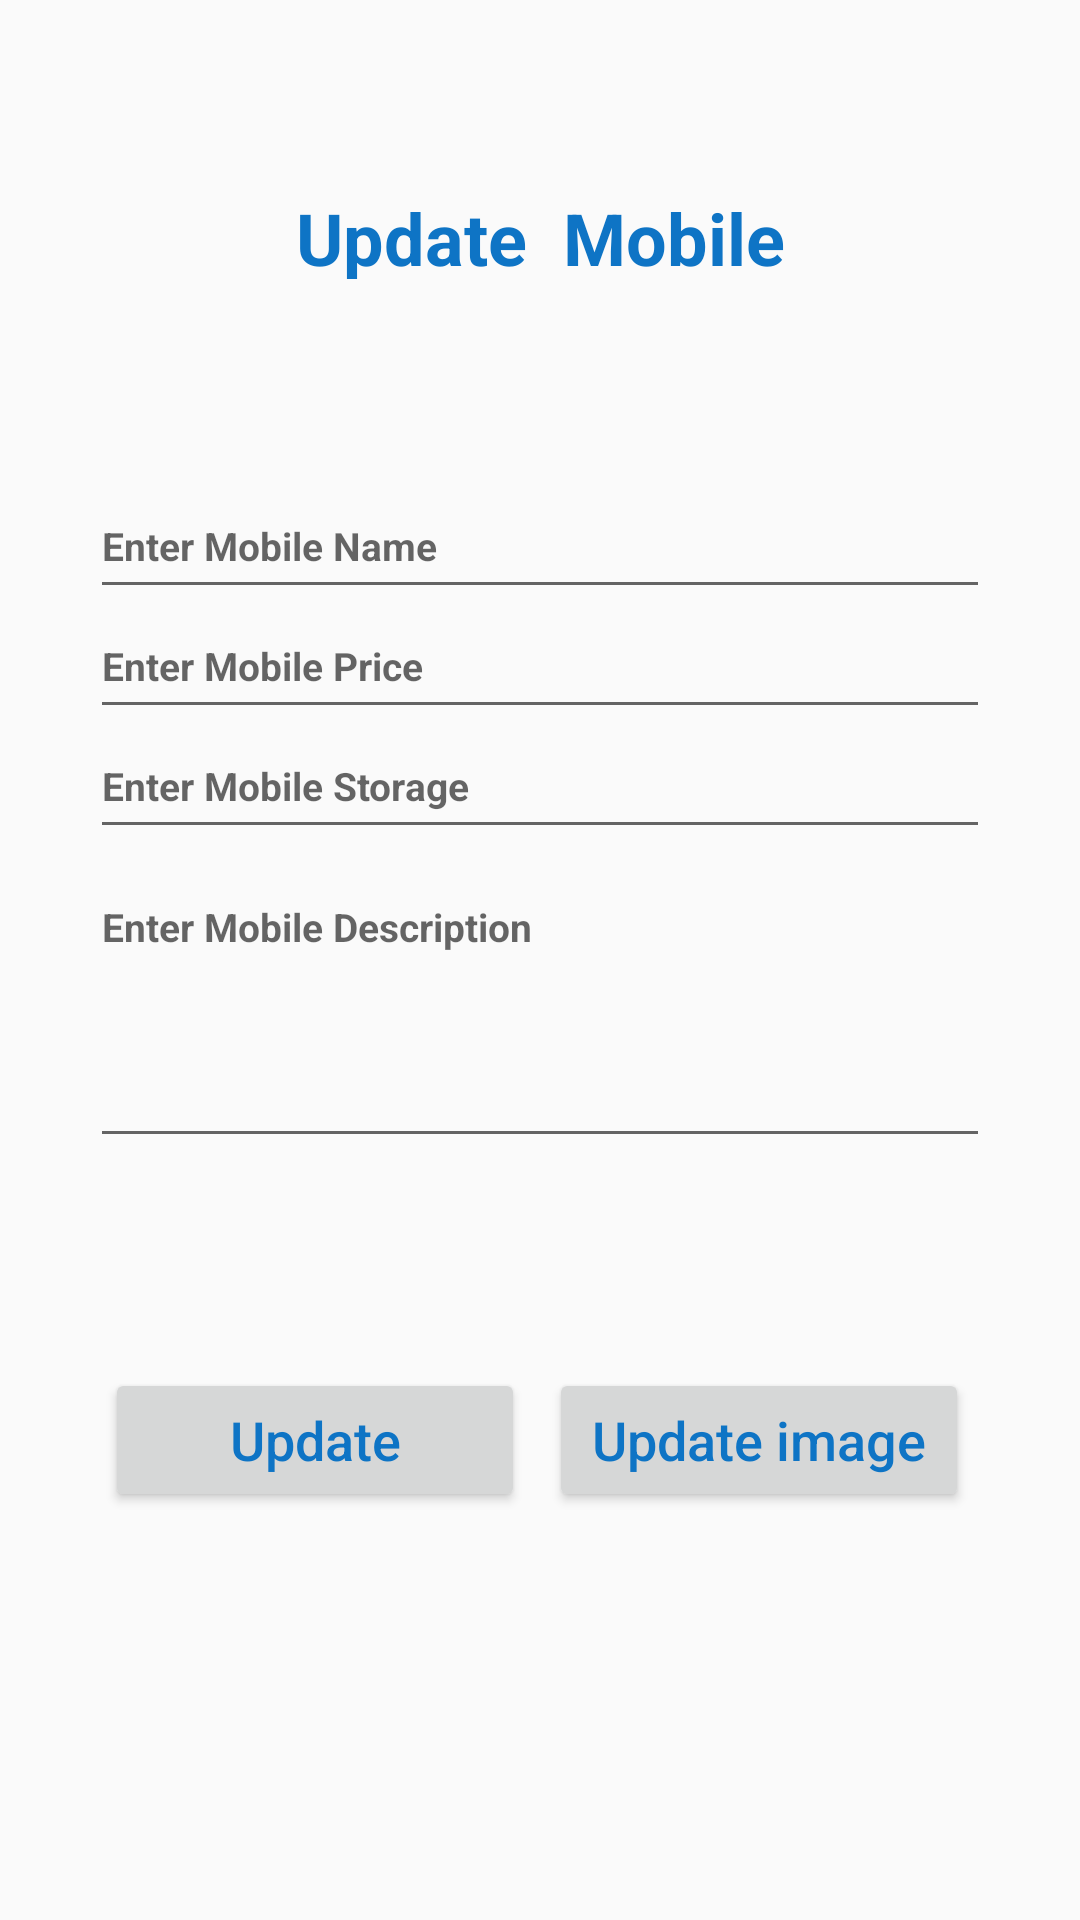

Write the Android layout XML for this screen, with the resource values it uses.
<!-- AndroidManifest.xml: application theme AppTheme -->
<!-- res/layout/updatemobile.xml -->
<?xml version="1.0" encoding="utf-8"?>
<RelativeLayout xmlns:android="http://schemas.android.com/apk/res/android"
    xmlns:tools="http://schemas.android.com/tools"
    android:layout_width="match_parent"
    android:layout_height="match_parent"
    tools:context=".Insert">

    <TextView
        android:id="@+id/TitleTextView"
        android:layout_width="250dp"
        android:layout_height="30dp"
        android:layout_alignParentTop="true"
        android:layout_centerHorizontal="true"
        android:layout_marginTop="63dp"
        android:gravity="center"
        android:text="Update  Mobile"
        android:textColor="#0E74C5"
        android:textSize="24dp"
        android:textStyle="bold" />

    <EditText
        android:id="@+id/NameEditText"
        android:layout_width="300dp"
        android:layout_height="40dp"
        android:layout_below="@id/TitleTextView"
        android:layout_centerHorizontal="true"
        android:layout_marginTop="70dp"
        android:textSize="13dp"
        android:gravity="left"
        android:hint="Enter Mobile Name"
        android:inputType="textPersonName"
        android:textColor="#000000"
        android:textStyle="bold" />

    <EditText
        android:id="@+id/priceEditText"
        android:layout_width="300dp"
        android:layout_height="40dp"
        android:layout_below="@id/TitleTextView"
        android:layout_centerHorizontal="true"
        android:layout_marginTop="110dp"
        android:textSize="13dp"
        android:gravity="left"
        android:hint="Enter Mobile Price"
        android:inputType="textPersonName"
        android:textColor="#000000"
        android:textStyle="bold" />

    <EditText
        android:id="@+id/storageEditText"
        android:layout_width="300dp"
        android:layout_height="40dp"
        android:layout_below="@id/TitleTextView"
        android:layout_centerHorizontal="true"
        android:layout_marginTop="150dp"
        android:textSize="13dp"
        android:gravity="left"
        android:hint="Enter Mobile Storage"
        android:inputType="textPersonName"
        android:textColor="#000000"
        android:textStyle="bold" />

    <EditText
        android:id="@+id/specsEditText"
        android:layout_width="300dp"
        android:layout_height="wrap_content"
        android:layout_below="@id/NameEditText"
        android:layout_centerHorizontal="true"
        android:layout_marginTop="87dp"
        android:textSize="13dp"
        android:gravity="top"
        android:hint="Enter Mobile Description"
        android:inputType="textCapSentences|textMultiLine"
        android:lines="5"
        android:scrollHorizontally="false"
        android:textColor="#000000"
        android:textStyle="bold" />

    <Button
        android:id="@+id/InsertButton"
        android:layout_width="140dp"
        android:layout_height="wrap_content"
        android:layout_below="@id/specsEditText"
        android:layout_alignParentStart="true"
        android:layout_alignParentLeft="true"
        android:layout_centerHorizontal="true"
        android:layout_marginStart="35dp"
        android:layout_marginLeft="35dp"
        android:layout_marginTop="70dp"
        android:text="Update"
        android:textAllCaps="false"
        android:textColor="#0E74C5"
        android:textSize="18dp" />

    <Button
        android:id="@+id/choose"
        android:layout_width="140dp"
        android:layout_height="wrap_content"
        android:layout_below="@id/specsEditText"
        android:layout_alignParentEnd="true"
        android:layout_alignParentRight="true"
        android:layout_marginTop="70dp"
        android:layout_marginEnd="37dp"
        android:layout_marginRight="37dp"
        android:text="Update image"
        android:textAllCaps="false"
        android:textColor="#0E74C5"
        android:textSize="18dp" />
</RelativeLayout>
<!-- resources referenced by this layout -->
<resources>
  <style name="AppTheme" parent="Theme.AppCompat.Light.DarkActionBar">
      
      <item name="colorPrimary">#0E74C5</item>
      <item name="colorPrimaryDark">#000000</item>
      <item name="colorAccent">#EC8604</item>
  </style>
</resources>
